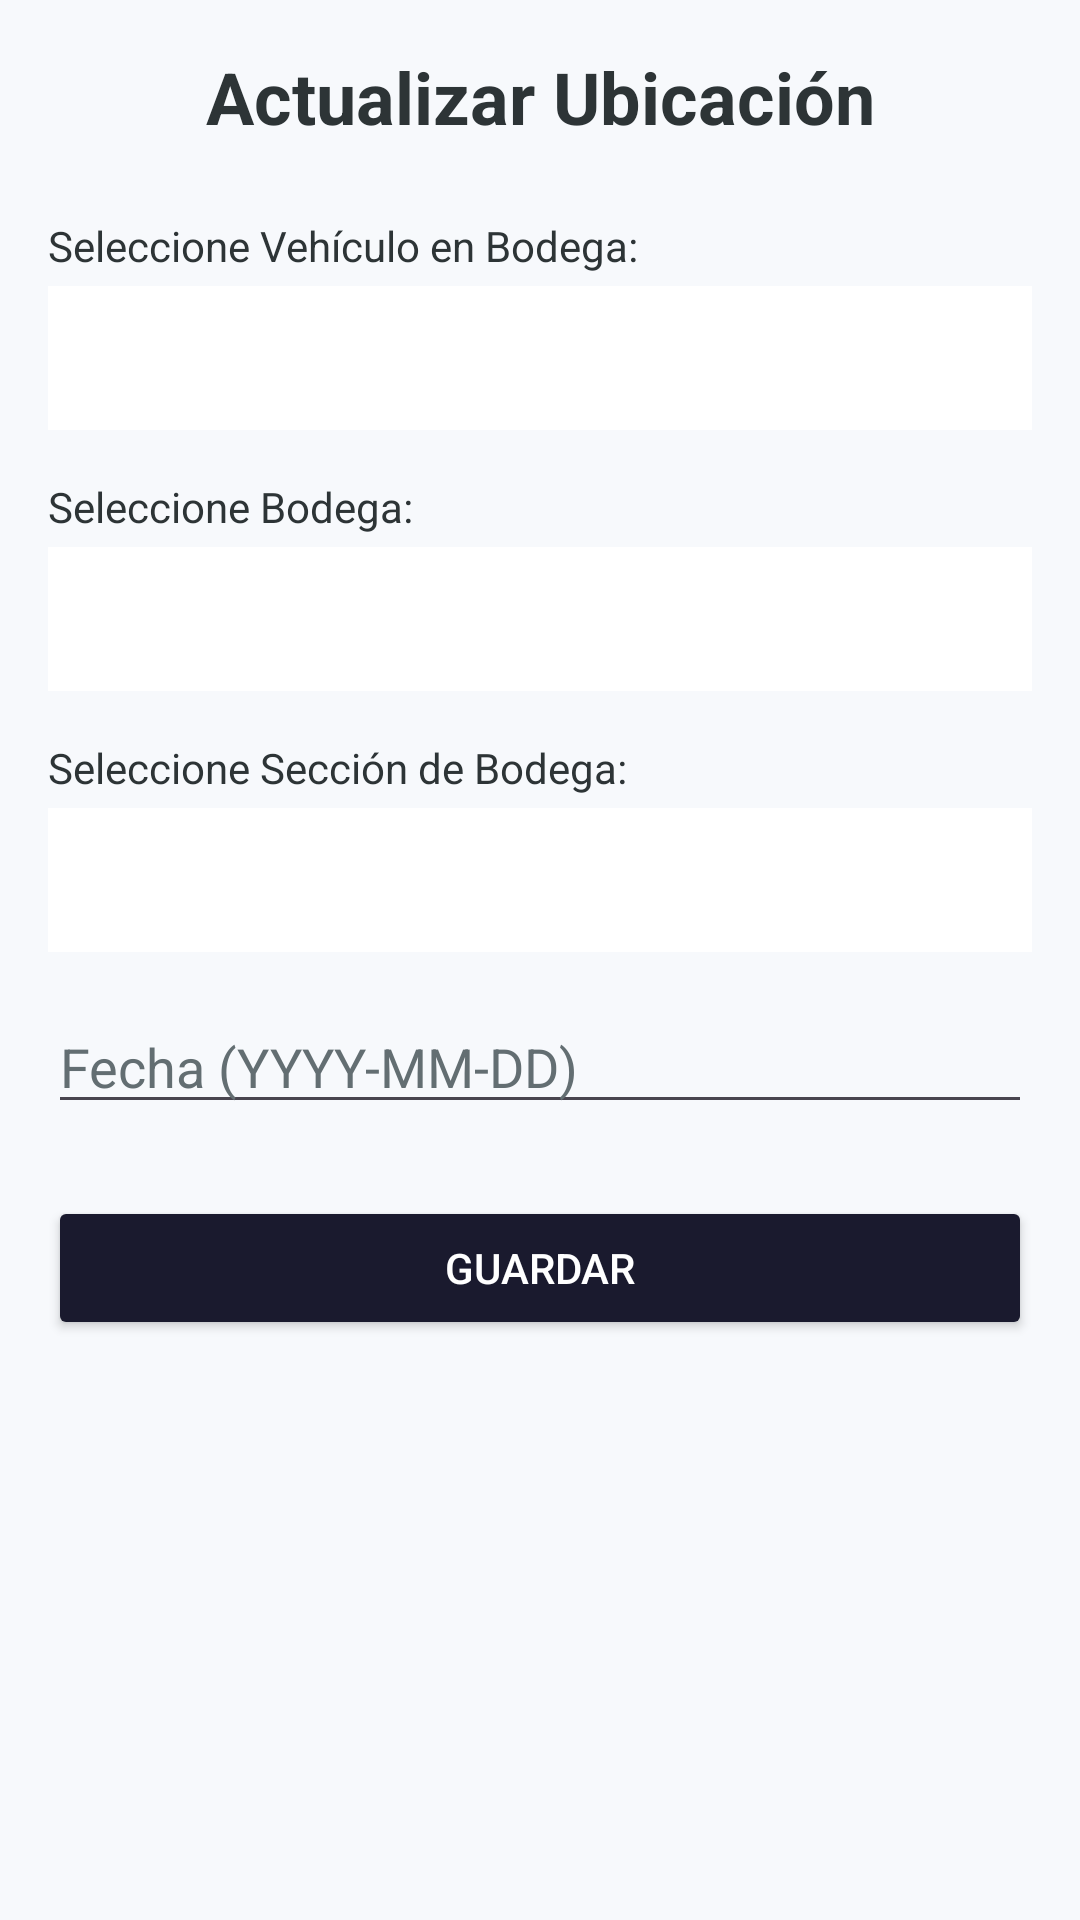

Android layout source for this screen:
<!-- AndroidManifest.xml: application theme Theme.Proyecto_PDM -->
<!-- res/layout/activity_ubicacion_actualizar.xml -->
<?xml version="1.0" encoding="utf-8"?>
<LinearLayout xmlns:android="http://schemas.android.com/apk/res/android"
    xmlns:tools="http://schemas.android.com/tools"
    android:id="@+id/main"
    android:layout_width="match_parent"
    android:layout_height="match_parent"
    android:orientation="vertical"
    android:padding="16dp"
    android:background="@color/app_background"
    tools:context=".ubicacion.UbicacionActualizarActivity">

    <TextView
        android:layout_width="match_parent"
        android:layout_height="wrap_content"
        android:text="@string/title_actualizar_ubicacion"
        android:textSize="24sp"
        android:textStyle="bold"
        android:gravity="center"
        android:textColor="@color/auto_import_text_dark"
        android:layout_marginBottom="24dp"/>

    <TextView
        android:layout_width="match_parent"
        android:layout_height="wrap_content"
        android:text="Seleccione Vehículo en Bodega:"
        android:textColor="@color/auto_import_text_dark"
        android:layout_marginBottom="4dp"/>

    <Spinner
        android:id="@+id/spinnerActualizarVehiculos"
        android:layout_width="match_parent"
        android:layout_height="48dp"
        android:background="@color/white"
        android:padding="8dp"
        android:layout_marginBottom="16dp"/>

    <TextView
        android:layout_width="match_parent"
        android:layout_height="wrap_content"
        android:text="@string/label_seleccione_bodega"
        android:textColor="@color/auto_import_text_dark"
        android:layout_marginBottom="4dp"/>

    <Spinner
        android:id="@+id/spinnerActualizarBodegas"
        android:layout_width="match_parent"
        android:layout_height="48dp"
        android:background="@color/white"
        android:padding="8dp"
        android:layout_marginBottom="16dp"/>

    <TextView
        android:layout_width="match_parent"
        android:layout_height="wrap_content"
        android:text="@string/label_seleccione_seccion"
        android:textColor="@color/auto_import_text_dark"
        android:layout_marginBottom="4dp"/>

    <Spinner
        android:id="@+id/spinnerActualizarSecciones"
        android:layout_width="match_parent"
        android:layout_height="48dp"
        android:background="@color/white"
        android:padding="8dp"
        android:layout_marginBottom="16dp"/>

    <EditText
        android:id="@+id/editActualizarFechaAsignacion"
        android:layout_width="match_parent"
        android:layout_height="wrap_content"
        android:hint="@string/label_fecha_asignacion"
        android:focusable="false"
        android:clickable="true"
        android:textColor="@color/auto_import_text_dark"
        android:textColorHint="@color/auto_import_hint"
        android:layout_marginBottom="24dp"
        android:autofillHints="none"
        android:inputType="date"/>

    <Button
        android:id="@+id/btnActualizarUbicacion"
        android:layout_width="match_parent"
        android:layout_height="wrap_content"
        android:text="@string/btn_save"
        android:backgroundTint="@color/auto_import_dark"
        android:textColor="@color/white"/>

</LinearLayout>
<!-- resources referenced by this layout -->
<resources>
  <color name="app_background">#F7F9FC</color>
  <color name="auto_import_dark">#1A1A2E</color>
  <color name="auto_import_hint">#636E72</color>
  <color name="auto_import_text_dark">#2D3436</color>
  <color name="white">#FFFFFFFF</color>
  <string name="btn_save">GUARDAR</string>
  <string name="label_fecha_asignacion">Fecha (YYYY-MM-DD)</string>
  <string name="label_seleccione_bodega">Seleccione Bodega:</string>
  <string name="label_seleccione_seccion">Seleccione Sección de Bodega:</string>
  <string name="title_actualizar_ubicacion">Actualizar Ubicación</string>
  <style name="Theme.Proyecto_PDM" parent="Base.Theme.Proyecto_PDM" />
  <style name="Base.Theme.Proyecto_PDM" parent="Theme.Material3.DayNight.NoActionBar">
          <item name="colorPrimary">@color/auto_import_red</item>
          <item name="colorOnPrimary">@color/white</item>
          <item name="android:windowBackground">@color/white</item>
      </style>
  <color name="auto_import_red">#E94560</color>
</resources>
